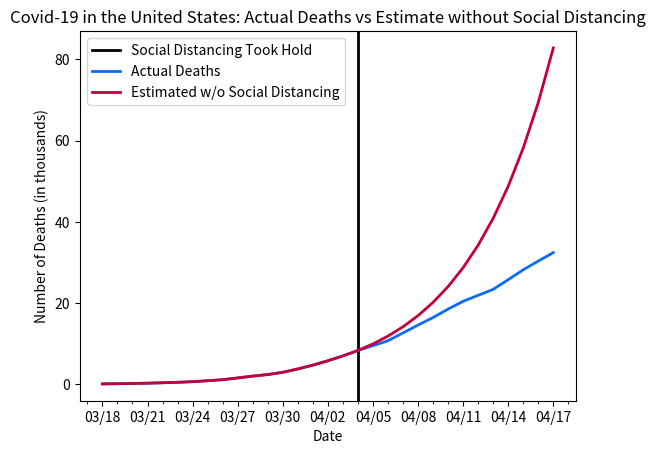

Write Python code to recreate this figure.
# if cases had continued at same rate as they were on April 4th (when social distancing started to slow the curve)

import datetime as dt
import matplotlib.pyplot as plt
import matplotlib.dates as mdates
import matplotlib.ticker as ticker
from matplotlib.dates import MO, TU, WE, TH, FR, SA, SU

dates = ['3/18/2020', '3/19/2020', '3/20/2020', '3/21/2020', '3/22/2020', '3/23/2020', '3/24/2020', '3/25/2020', '3/26/2020', '3/27/2020', '3/28/2020', '3/29/2020', '3/30/2020', '3/31/2020', '4/1/2020', '4/2/2020', '4/3/2020', '4/4/2020', '4/5/2020', '4/6/2020', '4/7/2020', '4/8/2020', '4/9/2020', '4/10/2020', '4/11/2020', '4/12/2020', '4/13/2020', '4/14/2020', '4/15/2020', '4/16/2020', '4/17/2020']

# format dates
x_values = [dt.datetime.strptime(d, "%m/%d/%Y").date() for d in dates]
ax = plt.gca()
formatter = mdates.DateFormatter("%m/%d")
ax.xaxis.set_major_formatter(formatter)

# create x-axis
ax.xaxis.set_major_locator(mdates.WeekdayLocator(byweekday=(MO, TU, WE, TH, FR, SA, SU), interval=3))
# minor tick = daily
ax.xaxis.set_minor_locator(mdates.WeekdayLocator(byweekday=(MO, TU, WE, TH, FR, SA, SU)))

# format y-axis
ax.get_yaxis().set_major_formatter(ticker.FuncFormatter(lambda x, pos: format(int(x/1000))))

# social distancing (by state) started to slow the curve
plt.axvline(dt.datetime(2020, 4, 4), color='black', linewidth=2, label='social distancing')

actual = [123, 175, 230, 298, 408, 519, 681, 906, 1159, 1592, 2039, 2431, 2985, 3806, 4746, 5821, 7007, 8359, 9534, 10748, 12674, 14610, 16466, 18544, 20453, 21936, 23398, 25776, 28214, 30355, 32435]

estimate = [123, 175, 230, 298, 408, 519, 681, 906, 1159, 1592, 2039, 2431, 2985, 3806, 4746, 5821, 7007, 8359, 9971, 11895, 14189, 16927, 20192, 24087, 28733, 34276, 40888, 48775, 58183, 69407, 82796]

# create the graph
plt.plot(x_values, actual, color='#0b6cf7', linewidth=2)
plt.plot(x_values, estimate, color='#C70039', linewidth=2)

# text labels
plt.title('Covid-19 in the United States: Actual Deaths vs Estimate without Social Distancing')
plt.xlabel('Date')
plt.ylabel('Number of Deaths (in thousands)')
plt.legend(['Social Distancing Took Hold', 'Actual Deaths', 'Estimated w/o Social Distancing'], loc='upper left')

plt.show()
